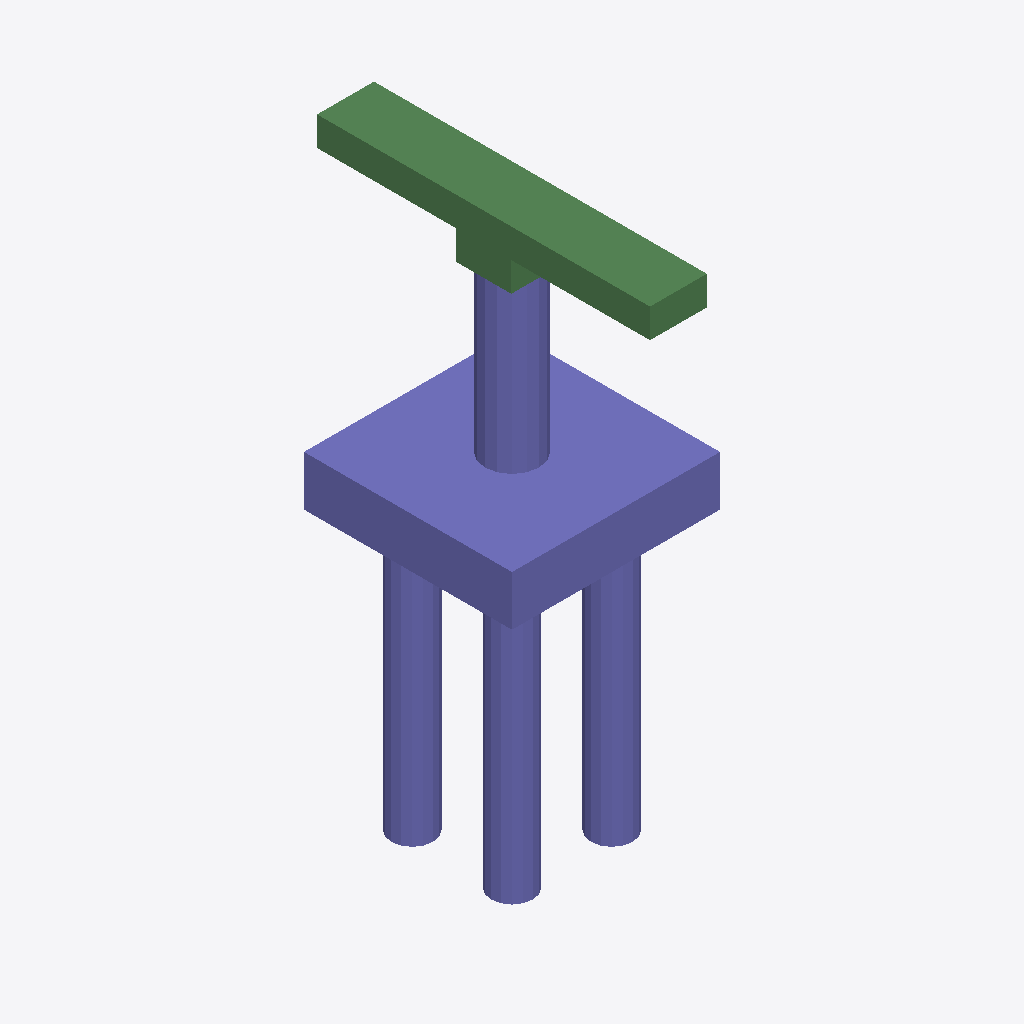
Isometric view of an IFC building model (IFC-SPF (STEP), schema IFC2X3, length unit metre), seen from the south-west, elements coloured by IFC class: 29 columns (violet), 8 beams (green).
Extent 7.5 m × 12.0 m × 19.9 m (x, y, z). Storeys (1): floor#1 at 0.00 m. Elements (50): 42 IfcColumn, 8 IfcBeam.

HEADER;
FILE_DESCRIPTION(('model build from MIDAS'),'2;1');
FILE_NAME('','2026-06-12T13:51:02',(),(),'','','');
FILE_SCHEMA(('IFC2X3'));
ENDSEC;
DATA;
#7=IFCPROJECT('0td1A2PKf9G80rO2_ZsKPH',#1,'D_45_3L_OF_S_Sub',$,$,'D_45_3L_OF_S_Sub',$,(),#8);
#10=IFCSITE('0ChWsj5f1DDwVoQsTorwkg',#1,'The site',$,$,#11,#16,$,.ELEMENT.,$,$,$,$,$);
#24=IFCBUILDING('3AMJf3VZXBCfThnsTc_sAe',#1,'The building',$,$,#25,#30,$,.ELEMENT.,$,$,$);
#38=IFCBUILDINGSTOREY('0vmkyGsXfAweUTjJJCrKiU',#1,'floor#1',$,$,#39,#44,$,.ELEMENT.,-19.85);
#1615=IFCCOLUMN('2yg$Thyaj2SRDszLO_TQqB',#1,'Column#61',$,$,#1616,#1621,$);
#53=IFCCOLUMN('0S$Y5h5KzA0xSKJEjQVQW7',#1,'Column#9',$,$,#54,#59,$);
#1573=IFCBEAM('395RBDCPz5jhdiC2NsZ_F7',#1,'Beam#58',$,$,#1574,#1579,$);
#1510=IFCBEAM('0CbvZTbbj0ff9w4oq_r6xW',#1,'Beam#55',$,$,#1511,#1516,$);
#1489=IFCBEAM('0OHLfb8hPCw8prVf_OwYdk',#1,'Beam#54',$,$,#1490,#1495,$);
#1552=IFCBEAM('1qXpO0_6f3hvE3xY1VmVvO',#1,'Beam#57',$,$,#1553,#1558,$);
#1468=IFCBEAM('1Gx$J34eD7nvEupyAfU0BU',#1,'Beam#53',$,$,#1469,#1474,$);
#1447=IFCBEAM('15SFzS4ur4pxkj87HRkCc0',#1,'Beam#52',$,$,#1448,#1453,$);
#1594=IFCBEAM('0C2xnRVev4I9d_7UEfVI7C',#1,'Beam#59',$,$,#1595,#1600,$);
#529=IFCCOLUMN('2MRP3dt_DDZvVqgasBVzKh',#1,'Column#24',$,$,#530,#535,$);
#597=IFCCOLUMN('2JMlzjZZX2_xp_mDHZbe$Z',#1,'Column#26',$,$,#598,#603,$);
#801=IFCCOLUMN('2erq4Hu$DBtB6B2KyJFG$p',#1,'Column#32',$,$,#802,#807,$);
#869=IFCCOLUMN('1GBVvFivrDkR$ZNQsbA_PA',#1,'Column#34',$,$,#870,#875,$);
#937=IFCCOLUMN('1fcSXgkOX238$xqbRW9VRB',#1,'Column#36',$,$,#938,#943,$);
#1005=IFCCOLUMN('2f52rNdi5DXA0bZLtEA0Y4',#1,'Column#38',$,$,#1006,#1011,$);
#1073=IFCCOLUMN('3ybSUtq796EPWw0c3Dhqpg',#1,'Column#40',$,$,#1074,#1079,$);
#1141=IFCCOLUMN('2dEiixqDn6oBwxeQEnLTwe',#1,'Column#42',$,$,#1142,#1147,$);
#665=IFCCOLUMN('3E4RRwBN9FuxiZCFi7s7AJ',#1,'Column#28',$,$,#666,#671,$);
#733=IFCCOLUMN('35FUu2rJj71gwzuLgVXGob',#1,'Column#30',$,$,#734,#739,$);
#1209=IFCCOLUMN('2oJtXz5ED5lOfYKxi2$Fhh',#1,'Column#44',$,$,#1210,#1215,$);
#1277=IFCCOLUMN('1DHbmksdjBR856hsWYO9HT',#1,'Column#46',$,$,#1278,#1283,$);
#1345=IFCCOLUMN('00vIEpCVb4wPoPzaeyHQSo',#1,'Column#48',$,$,#1346,#1351,$);
#1413=IFCCOLUMN('3o86pEAxzDcwwCDHZQXxW6',#1,'Column#50',$,$,#1414,#1419,$);
#563=IFCCOLUMN('0jYjieR2D2dxlQgbsnNl7q',#1,'Column#25',$,$,#564,#569,$);
#1379=IFCCOLUMN('0FnhHvJTj8rAcmx7Xa3fJE',#1,'Column#49',$,$,#1380,#1385,$);
#699=IFCCOLUMN('1Muy8VUL95puhHEfyFX3q6',#1,'Column#29',$,$,#700,#705,$);
#835=IFCCOLUMN('3S$v8qhWXEURdIzUzd0CgD',#1,'Column#33',$,$,#836,#841,$);
#1107=IFCCOLUMN('3KWkIjMf1C2wqpHgd5H4sZ',#1,'Column#41',$,$,#1108,#1113,$);
#427=IFCCOLUMN('3OtjCP77r05RrdLGz_bKlJ',#1,'Column#21',$,$,#428,#433,$);
#971=IFCCOLUMN('0TxL5NKp9BWefEJaKvlS0D',#1,'Column#37',$,$,#972,#977,$);
#1243=IFCCOLUMN('0uxKYpLHP3rROKHiNixPx_',#1,'Column#45',$,$,#1244,#1249,$);
#393=IFCCOLUMN('1_n5UNZsj3D9LuTasrpi7i',#1,'Column#20',$,$,#394,#399,$);
#461=IFCCOLUMN('308$oluon8$uGXWwSmKUvB',#1,'Column#22',$,$,#462,#467,$);
#1531=IFCBEAM('0ZR4mzht9CsBPqI$RVmNyI',#1,'Beam#56',$,$,#1532,#1537,$);
#291=IFCCOLUMN('3XkbJlVN55BBZzvJipdb5l',#1,'Column#17',$,$,#292,#297,$);
#257=IFCCOLUMN('0vjRFVKx58kOtv8YiM8igR',#1,'Column#16',$,$,#258,#263,$);
#325=IFCCOLUMN('06nT$R7MzC_9lKgxtcGovm',#1,'Column#18',$,$,#326,#331,$);
ENDSEC;
